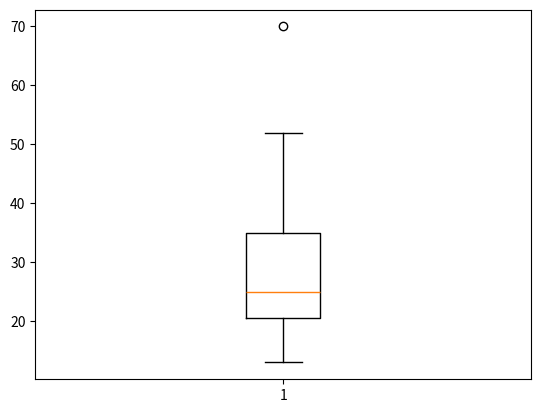

Reproduce this figure in Python.
import statistics #for mean,median,mode
import numpy as np #for variance

import matplotlib.pyplot as plt #for boxplot
from numpy import percentile #for percentile
#mean
data1=[13, 15, 16, 16, 19, 20, 20, 21, 22, 22, 23, 25, 25, 25, 30, 33, 33, 35, 35, 35, 35, 36, 40, 45, 46, 52, 70]
x = statistics.mean(data1)
print("Mean is:", x)

#mode
print("Mode: % s" % (statistics.mode(data1)))

#median
print("Median  : % s " % (statistics.median(data1)))

#stdedi
print("Standard Deviation: % s " % (statistics.stdev(data1)))

#variance
variance = np.var(data1)
print("Variance: % s" %(variance))

#5-number summary
mn = min(data1)
mx = max(data1)
print("Min: % s" %(mn))
quartiles = percentile(data1,[25,50,75])
print('Q1: %3f'%quartiles[0])
#another way to define median
print('Median: %.3f'%quartiles[1])
print('Q3: %.3f'%quartiles[2])
print("Max: % s" %(mx))

#boxplot

box_plot_data = [data1]
plt.boxplot(box_plot_data)
plt.show()

